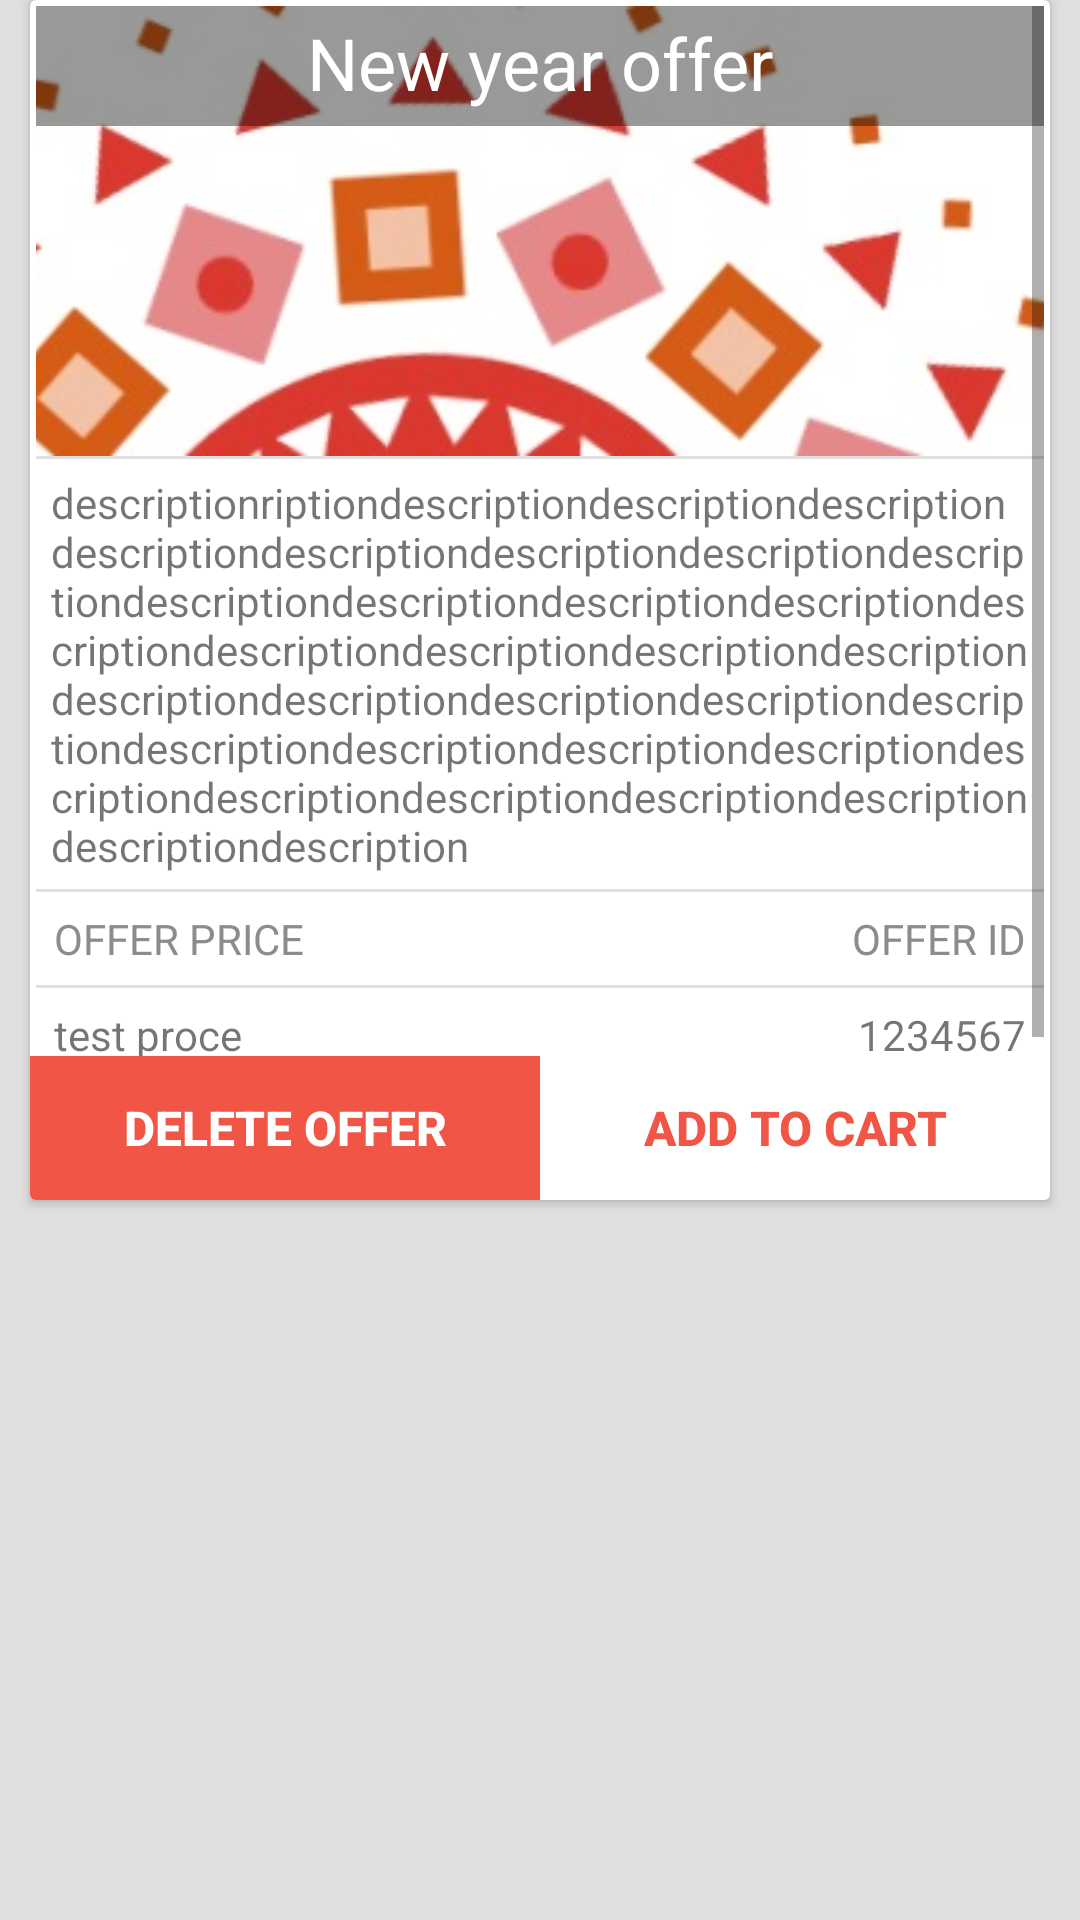

Produce the Android XML layout that renders to this screen, including the resource entries it uses.
<!-- AndroidManifest.xml: application theme AppTheme -->
<!-- res/layout/offersinglerow.xml -->
<?xml version="1.0" encoding="utf-8"?>
<android.support.constraint.ConstraintLayout
    xmlns:android="http://schemas.android.com/apk/res/android"
    android:layout_width="match_parent"
    android:layout_margin="16dp"
    android:layout_height="match_parent"
    android:background="@color/grey_300">
    <android.support.v7.widget.CardView
        android:layout_width="match_parent"
        android:layout_height="400dp" android:elevation="100dp" android:layout_marginLeft="10dp" android:layout_marginRight="10dp" android:layout_marginTop="10dp">



        <RelativeLayout
                android:layout_width="match_parent"
                android:layout_height="match_parent">

            <ScrollView
                android:layout_width="match_parent"
                android:layout_height="351dp"
                android:layout_margin="2dp"
                android:id="@+id/scrollview" >

                <FrameLayout
                    android:layout_width="match_parent"
                    android:layout_height="match_parent">


                <ImageView
                    android:layout_width="match_parent"
                    android:layout_height="340dp" android:src="@drawable/bridalsomething" android:visibility="gone" android:id="@+id/fullscreenimage" android:scaleType="centerCrop" />
                <LinearLayout
            android:layout_width="match_parent"
            android:layout_height="match_parent"
                android:id="@+id/mainll" android:orientation="vertical"
                android:showDividers="middle" android:divider="?android:dividerHorizontal">
            <FrameLayout
                android:layout_width="match_parent"
                android:layout_height="150dp">
                <ImageView
                    android:layout_width="match_parent"
                    android:layout_height="match_parent"  android:src="@drawable/offers" android:id="@+id/offrimg"  android:scaleType="centerCrop"/>
                <LinearLayout
                    android:layout_width="match_parent"
                    android:layout_height="40dp" android:orientation="vertical" android:background="@color/black_overlay">
                    <TextView
                        android:layout_width="wrap_content"
                        android:layout_height="wrap_content" android:gravity="bottom" android:layout_margin="2dp" android:padding="3dp" android:id="@+id/offerzoneoffername" android:layout_gravity="center" android:text="New year offer" android:textSize="24sp" android:textColor="@android:color/white"/>

                </LinearLayout>

            </FrameLayout>


                <TextView
                    android:layout_width="wrap_content"
                    android:layout_height="wrap_content" android:layout_margin="2dp" android:padding="3dp" android:id="@+id/offerzoneofferdesc" android:text="descriptionriptiondescriptiondescriptiondescriptiondescriptiondescriptiondescriptiondescriptiondescriptiondescriptiondescriptiondescriptiondescriptiondescriptiondescriptiondescriptiondescriptiondescriptiondescriptiondescriptiondescriptiondescriptiondescriptiondescriptiondescriptiondescriptiondescriptiondescriptiondescriptiondescriptiondescriptiondescriptiondescriptiondescription" />


            <LinearLayout
                android:layout_width="match_parent"
                android:layout_height="wrap_content"  android:weightSum="10" android:orientation="horizontal">

                <TextView
                    android:layout_width="wrap_content"
                    android:layout_height="wrap_content" android:layout_margin="3dp" android:padding="3dp" android:layout_weight="5"  android:textColor="#8c8c8c" android:id="@+id/offerpricename"  android:text="OFFER PRICE" />

                <TextView
                    android:layout_width="wrap_content"
                    android:layout_height="wrap_content" android:layout_weight="5" android:layout_margin="3dp" android:padding="3dp" android:textAlignment="textEnd"
                    android:textColor="#8c8c8c" android:id="@+id/offeridname" android:text="OFFER ID" />
            </LinearLayout>
            <LinearLayout
                android:layout_width="match_parent"
                android:layout_height="wrap_content" android:weightSum="10" android:orientation="horizontal">


                <TextView
                    android:layout_width="wrap_content"
                    android:layout_height="wrap_content" android:textAlignment="textStart" android:layout_margin="3dp" android:padding="3dp" android:id="@+id/offerznprice" android:text="test proce" android:layout_weight="5"  />

                <TextView
                    android:layout_width="wrap_content"
                    android:layout_height="wrap_content" android:layout_margin="3dp"  android:textAlignment="textEnd" android:padding="3dp"  android:id="@+id/offerznid" android:text="1234567" android:layout_weight="5"   />
            </LinearLayout>
        </LinearLayout>
                </FrameLayout>


            </ScrollView>
        <LinearLayout
            android:layout_width="fill_parent"
            android:layout_height="48dp"
            android:orientation="horizontal"
            android:layout_alignParentBottom="true"
            android:layout_gravity="bottom"
            android:background="@android:color/white"

            >

            <android.support.v7.widget.AppCompatButton
                android:id="@+id/offerzndelete"
                android:layout_width="1dp"
                android:layout_height="fill_parent"
                android:layout_gravity="center"
                android:layout_weight="1"
                android:background="@color/colorPrimary"
                android:gravity="center"
                android:text="DELETE OFFER"
                android:textColor="@android:color/white"
                android:textSize="16sp"
                android:textStyle="bold" />
            <android.support.v7.widget.AppCompatButton
                android:layout_width="1dp"
                android:layout_height="fill_parent"
                android:layout_weight="1"
                android:background="@android:color/white"
                android:text="ADD TO CART"
                android:textSize="16sp"
                android:textStyle="bold"
                android:gravity="center"
                android:layout_gravity="center"
                android:textColor="@color/colorPrimary"
                android:id="@+id/offerznaddtocart"
                />
        </LinearLayout>
            </RelativeLayout>

    </android.support.v7.widget.CardView>

</android.support.constraint.ConstraintLayout>
<!-- resources referenced by this layout -->
<resources>
  <color name="black_overlay">#66000000</color>
  <color name="colorPrimary">#f05545</color>
  <color name="grey_300">#E0E0E0</color>
  <!-- drawable bridalsomething: jpeg bitmap (drawable, 149951 bytes) -->
  <!-- drawable offers: jpeg bitmap (drawable, 22305 bytes) -->
  <style name="AppTheme" parent="Theme.AppCompat.Light.DarkActionBar">
          <item name="colorPrimary">@color/colorPrimary</item>
          <item name="colorPrimaryDark">@color/colorPrimaryDark</item>
          <item name="colorAccent">@color/colorAccent</item>
          <item name="android:colorForeground">@color/foreground_material_light</item>
      </style>
  <color name="colorPrimaryDark">#b71c1c</color>
  <color name="colorAccent">#FFA000</color>
</resources>
